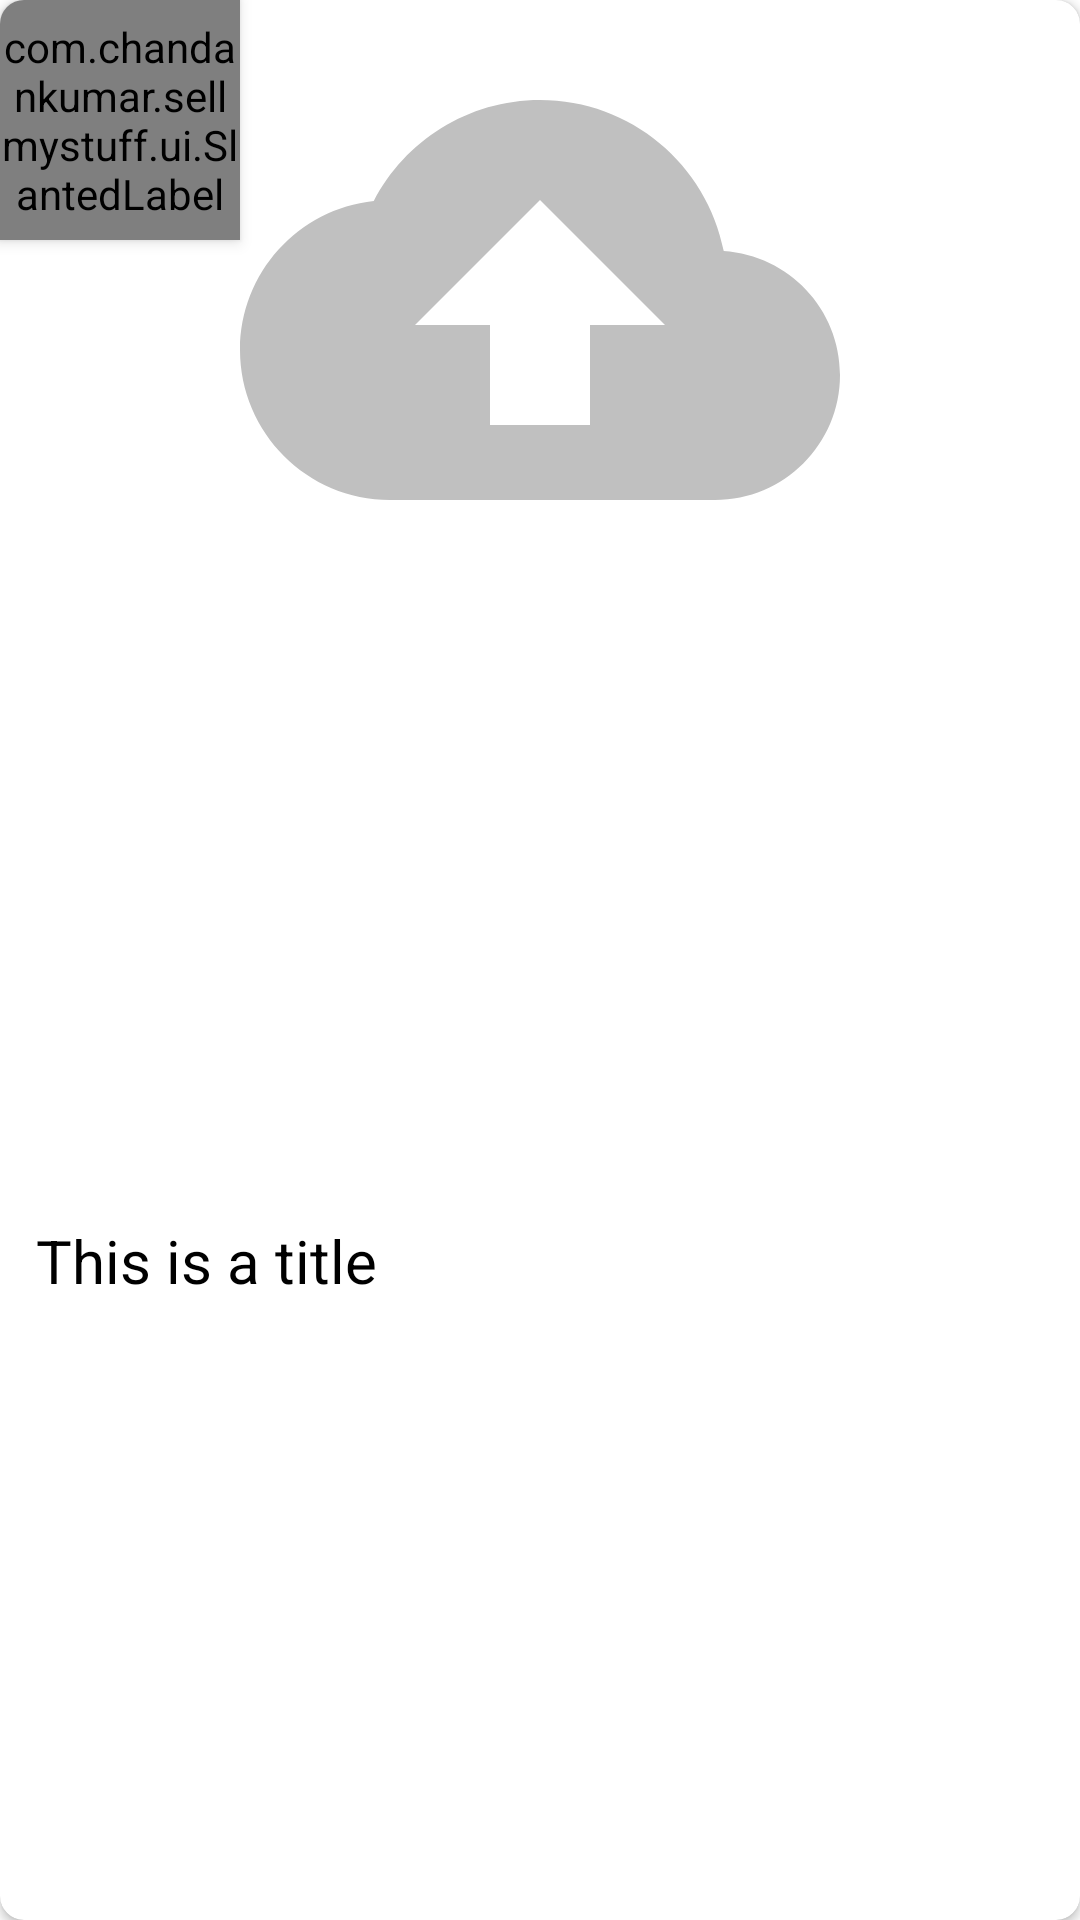

Android layout source for this screen:
<!-- AndroidManifest.xml: application theme Theme.SellMyStuff -->
<!-- res/layout/product_row.xml -->
<?xml version="1.0" encoding="utf-8"?>
<androidx.cardview.widget.CardView
    android:id="@+id/productCardView"
    android:layout_margin="8dp"
    xmlns:card_view="http://schemas.android.com/apk/res-auto"
    android:foreground="?selectableItemBackground"
    android:clickable="true"
    card_view:cardCornerRadius="8dp"
    xmlns:app="http://schemas.android.com/apk/res-auto"
    xmlns:android="http://schemas.android.com/apk/res/android"
    xmlns:tools="http://schemas.android.com/tools"
    android:layout_width="match_parent"
    android:layout_height="wrap_content">




    <androidx.constraintlayout.widget.ConstraintLayout

        android:layout_width="match_parent"
        android:layout_height="match_parent">


        <ImageView
            android:id="@+id/productImageView"
            android:layout_width="match_parent"
            android:layout_height="200dp"
            android:scaleType="fitCenter"
            android:src="@drawable/ic_baseline_cloud_upload_24"
            app:layout_constraintBottom_toBottomOf="parent"
            app:layout_constraintStart_toStartOf="parent"
            app:layout_constraintTop_toTopOf="parent"
            card_view:layout_constraintVertical_bias="0.0" />

        <TextView
            android:textColor="#000"
            android:textSize="20dp"
            android:id="@+id/productNameTextView"
            android:layout_width="wrap_content"
            android:layout_height="wrap_content"
            android:layout_marginStart="8dp"
            android:layout_marginTop="8dp"
            android:layout_marginBottom="8dp"
            android:padding="4dp"
            android:text="This is a title"
            card_view:layout_constraintBottom_toBottomOf="parent"
            card_view:layout_constraintStart_toStartOf="parent"
            card_view:layout_constraintTop_toBottomOf="@+id/productImageView" />














    </androidx.constraintlayout.widget.ConstraintLayout>

    <com.chandankumar.sellmystuff.ui.SlantedLabel
        android:id="@+id/money"
        android:elevation="3dp"
        android:layout_width="80dp"
        android:layout_height="80dp"/>

</androidx.cardview.widget.CardView>
<!-- resources referenced by this layout -->
<resources>
  <!-- drawable ic_baseline_cloud_upload_24 (drawable) -->
  <vector android:height="24dp" android:tint="#C0C0C0"
      android:viewportHeight="24" android:viewportWidth="24"
      android:width="24dp" xmlns:android="http://schemas.android.com/apk/res/android">
      <path android:fillColor="@android:color/white" android:pathData="M19.35,10.04C18.67,6.59 15.64,4 12,4 9.11,4 6.6,5.64 5.35,8.04 2.34,8.36 0,10.91 0,14c0,3.31 2.69,6 6,6h13c2.76,0 5,-2.24 5,-5 0,-2.64 -2.05,-4.78 -4.65,-4.96zM14,13v4h-4v-4H7l5,-5 5,5h-3z"/>
  </vector>
  <style name="Theme.SellMyStuff" parent="Theme.MaterialComponents.DayNight.DarkActionBar">
          
          <item name="colorPrimary">@color/purple_500</item>
          <item name="colorPrimaryVariant">@color/purple_700</item>
          <item name="colorOnPrimary">@color/white</item>
          
          <item name="colorSecondary">@color/teal_200</item>
          <item name="colorSecondaryVariant">@color/teal_700</item>
          <item name="colorOnSecondary">@color/black</item>
          
          <item name="android:statusBarColor" tools:targetApi="l">?attr/colorPrimaryVariant</item>
          
      </style>
  <!-- not gathered from this repository: default colours our renderer supplied (Android Studio template values) -->
  <color name="purple_500">#FF6200EE</color>
  <color name="purple_700">#FF3700B3</color>
  <color name="teal_200">#FF03DAC5</color>
  <color name="teal_700">#FF018786</color>
  <color name="black">#FF000000</color>
  <color name="white">#FFFFFFFF</color>
</resources>
